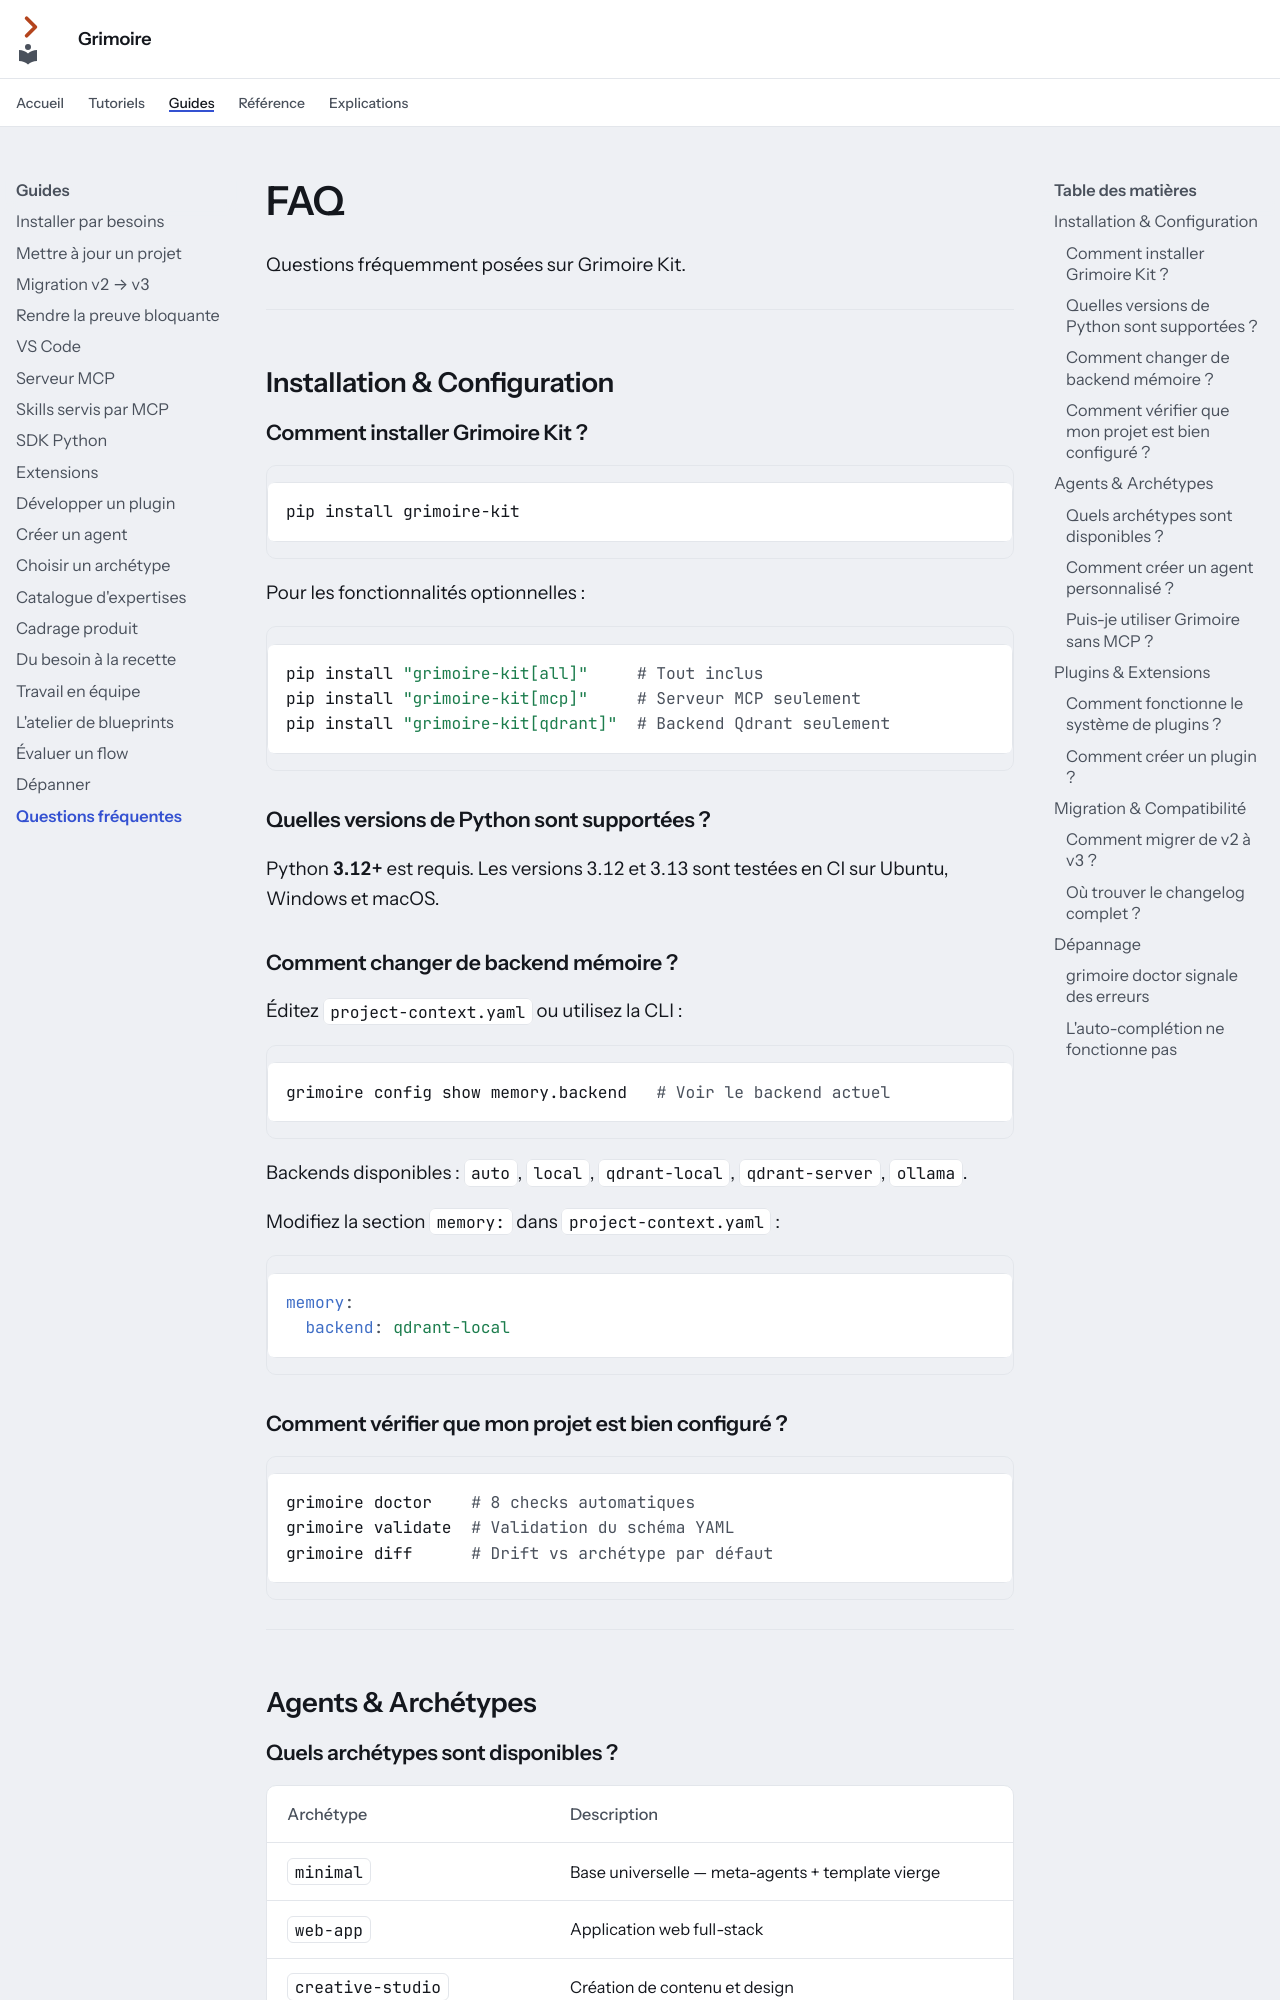

repository: Guilhem-Bonnet/Grimoire-kit · page: guides/faq/index.html · generator: mkdocs

---
audience: utilisateur
---

# FAQ

Questions fréquemment posées sur Grimoire Kit.

---

## Installation & Configuration

### Comment installer Grimoire Kit ?

```bash
pip install grimoire-kit
```

Pour les fonctionnalités optionnelles :

```bash
pip install "grimoire-kit[all]"     # Tout inclus
pip install "grimoire-kit[mcp]"     # Serveur MCP seulement
pip install "grimoire-kit[qdrant]"  # Backend Qdrant seulement
```

### Quelles versions de Python sont supportées ?

Python **3.12+** est requis. Les versions 3.12 et 3.13 sont testées en CI sur Ubuntu, Windows et macOS.

### Comment changer de backend mémoire ?

Éditez `project-context.yaml` ou utilisez la CLI :

```bash
grimoire config show memory.backend   # Voir le backend actuel
```

Backends disponibles : `auto`, `local`, `qdrant-local`, `qdrant-server`, `ollama`.

Modifiez la section `memory:` dans `project-context.yaml` :

```yaml
memory:
  backend: qdrant-local
```

### Comment vérifier que mon projet est bien configuré ?

```bash
grimoire doctor    # 8 checks automatiques
grimoire validate  # Validation du schéma YAML
grimoire diff      # Drift vs archétype par défaut
```

---

## Agents & Archétypes
